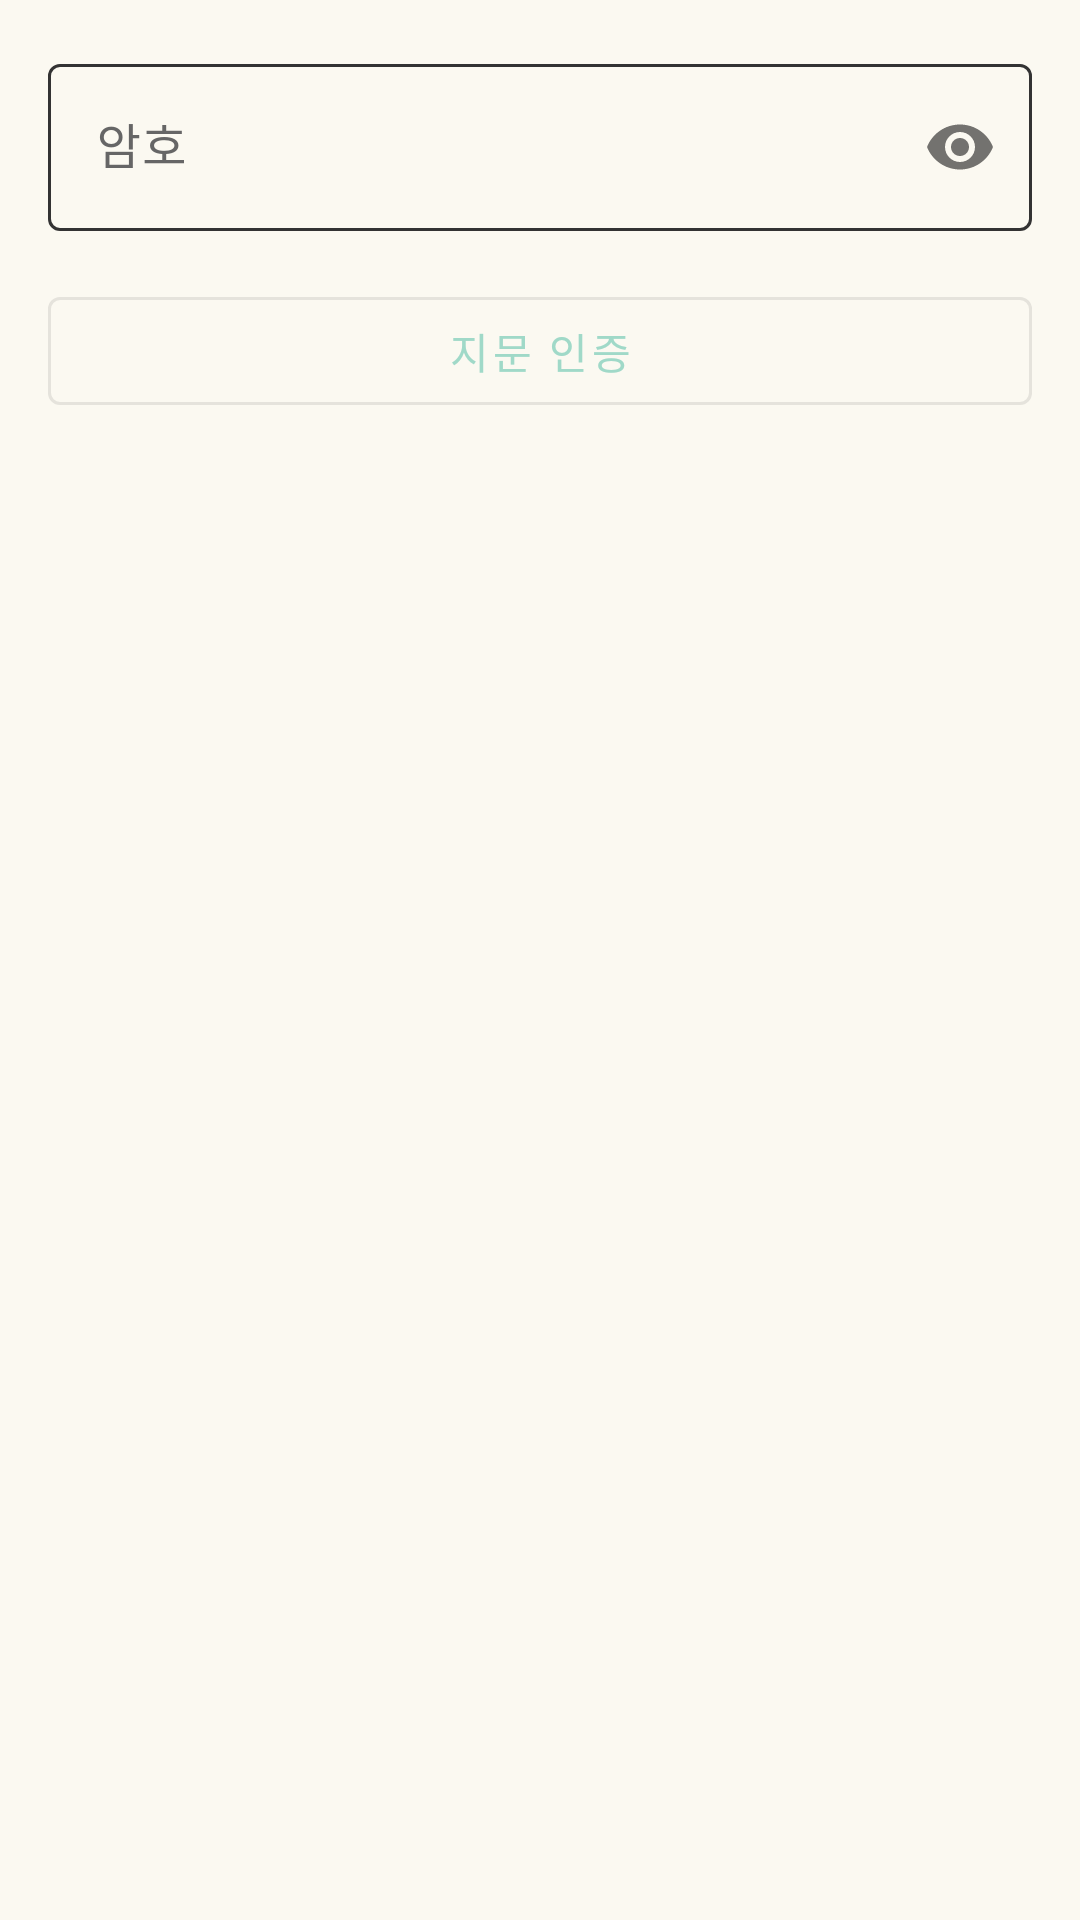

Layout XML and referenced resources for this Android screen:
<!-- AndroidManifest.xml: application theme Theme.ToDoNote -->
<!-- res/layout/dialog_password.xml -->
<?xml version="1.0" encoding="utf-8"?>
<LinearLayout xmlns:android="http://schemas.android.com/apk/res/android"
    xmlns:app="http://schemas.android.com/apk/res-auto"
    android:layout_width="match_parent"
    android:layout_height="wrap_content"
    android:orientation="vertical"
    android:padding="16dp">

    <com.google.android.material.textfield.TextInputLayout
        android:id="@+id/password_layout"
        android:layout_width="match_parent"
        android:layout_height="wrap_content"
        android:hint="암호"
        app:passwordToggleEnabled="true">

        <com.google.android.material.textfield.TextInputEditText
            android:id="@+id/et_password"
            android:layout_width="match_parent"
            android:layout_height="wrap_content"
            android:inputType="textPassword" />

    </com.google.android.material.textfield.TextInputLayout>

    <com.google.android.material.button.MaterialButton
        android:id="@+id/btn_fingerprint"
        android:layout_width="match_parent"
        android:layout_height="wrap_content"
        android:layout_marginTop="16dp"
        android:text="지문 인증"
        android:icon="@android:drawable/ic_lock_lock"
        style="@style/Widget.MaterialComponents.Button.OutlinedButton" />

</LinearLayout>
<!-- resources referenced by this layout -->
<resources>
  <style name="Theme.ToDoNote" parent="Base.Theme.ToDoNote" />
  <style name="Base.Theme.ToDoNote" parent="Theme.Material3.DayNight.NoActionBar">
          
          <item name="colorPrimary">@color/color_primary</item>
          <item name="colorPrimaryDark">@color/color_primary_dark</item>
          <item name="colorPrimaryVariant">@color/color_primary_light</item>
          
          
          <item name="colorSecondary">@color/color_secondary</item>
          <item name="colorSecondaryVariant">@color/color_secondary_dark</item>
          
          
          <item name="android:colorBackground">@color/color_background</item>
          <item name="colorSurface">@color/color_surface</item>
          
          
          <item name="android:textColorPrimary">@color/color_text_dark</item>
          <item name="android:textColorSecondary">@color/color_text_medium</item>
          
          <item name="colorOnPrimary">@color/color_text_dark</item>
          <item name="materialAlertDialogTheme">@style/ThemeOverlay.ToDoNote.MaterialAlertDialog</item>
          <item name="colorOnSecondary">@color/color_text_dark</item>
          <item name="colorOnBackground">@color/color_text_dark</item>
          <item name="colorOnSurface">@color/color_text_dark</item>
          <item name="colorOnSurfaceVariant">@color/color_text_medium</item>
          
          
          <item name="colorAccent">@color/color_accent</item>
          
          
          <item name="colorOutline">@color/color_outline</item>
          
          
          <item name="android:statusBarColor">@android:color/black</item>
          <item name="android:windowLightStatusBar">false</item>
      </style>
  <color name="color_primary">#A0D9C8</color>
  <color name="color_primary_dark">#7DB8A5</color>
  <color name="color_primary_light">#C8E8DC</color>
  <color name="color_secondary">#F0D5C9</color>
  <color name="color_secondary_dark">#E0B5A3</color>
  <color name="color_background">#FBF9F1</color>
  <color name="color_surface">#FFFFFF</color>
  <color name="color_text_dark">#444444</color>
  <color name="color_text_medium">#666666</color>
  <style name="ThemeOverlay.ToDoNote.MaterialAlertDialog" parent="ThemeOverlay.Material3.MaterialAlertDialog">
          <item name="colorPrimary">@color/color_primary_text</item>
      </style>
  <color name="color_accent">#FFEB9E</color>
  <color name="color_outline">#333333</color>
  <color name="color_primary_text">#2E7D6B</color>
</resources>
